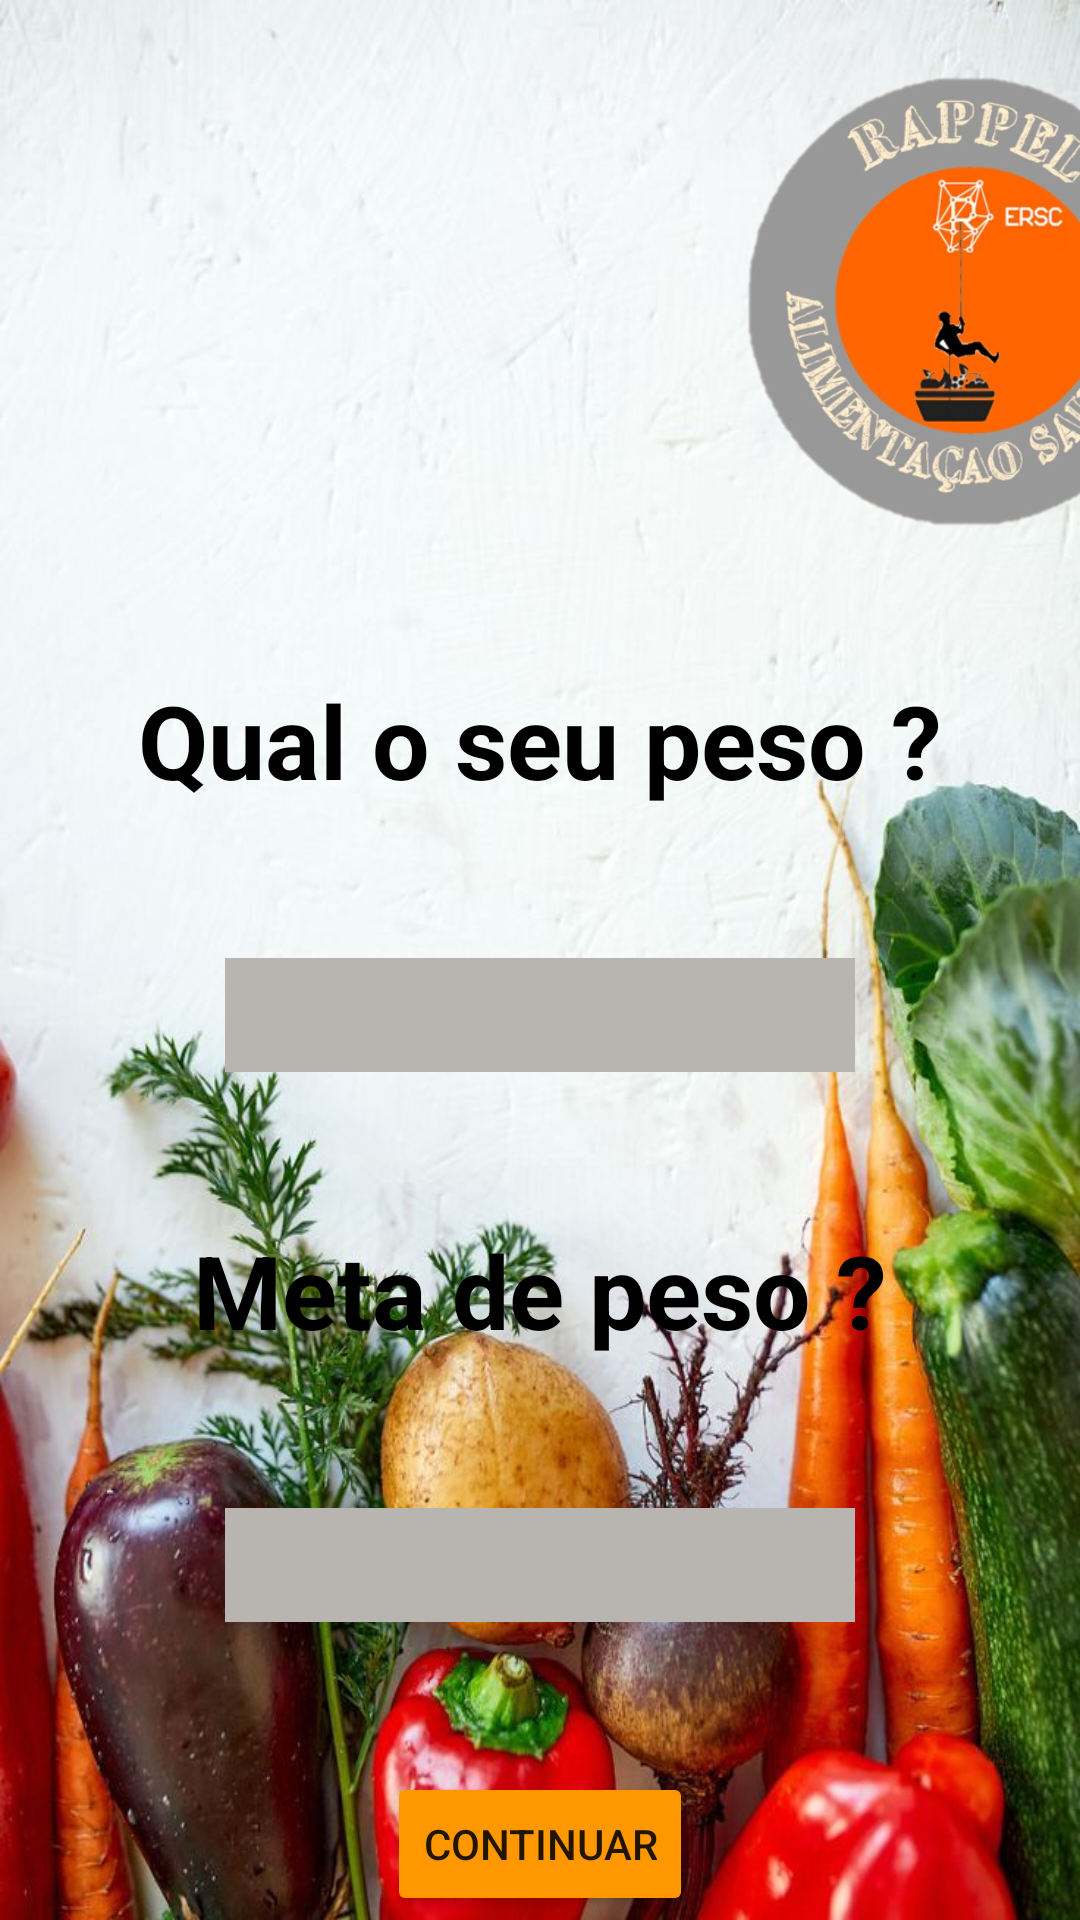

Produce the Android XML layout that renders to this screen, including the resource entries it uses.
<!-- AndroidManifest.xml: application theme Theme.ProjetoPM -->
<!-- res/layout/peso.xml -->
<?xml version="1.0" encoding="utf-8"?>
<LinearLayout xmlns:android="http://schemas.android.com/apk/res/android"
    xmlns:app="http://schemas.android.com/apk/res-auto"
    xmlns:tools="http://schemas.android.com/tools"
    android:layout_width="match_parent"
    android:layout_height="match_parent"
    android:background="@drawable/b33df244636c86ff7738c5f37b97ea8f"
    android:orientation="vertical">

    <ImageView
        android:id="@+id/imageView"
        android:layout_width="177dp"
        android:layout_height="164dp"
        android:layout_marginStart="230dp"
        android:layout_marginTop="20dp"
        android:layout_marginRight="2dp"
        android:scaleType="centerInside"
        android:scaleX="1"
        android:scaleY="1"
        app:srcCompat="@drawable/imagem1" />

    <TextView
        android:id="@+id/textView"
        android:layout_width="wrap_content"
        android:layout_height="wrap_content"
        android:layout_gravity="center"
        android:layout_marginTop="40dp"
        android:fontFamily="sans-serif"
        android:text="Qual o seu peso ?"
        android:textColor="#000000"
        android:textSize="34sp"
        android:textStyle="bold" />

    <EditText
        android:id="@+id/editTextNumber2"
        android:layout_width="wrap_content"
        android:layout_height="38dp"
        android:layout_gravity="center"
        android:layout_marginTop="50dp"
        android:background="@color/white"
        android:backgroundTint="#B8B4AF"
        android:ems="10"
        android:inputType="number" />

    <TextView
        android:id="@+id/textView3"
        android:layout_width="match_parent"
        android:layout_height="wrap_content"
        android:layout_gravity="center"
        android:layout_marginTop="50dp"
        android:fontFamily="sans-serif"
        android:gravity="center"
        android:text="Meta de peso ?"
        android:textColor="#000000"
        android:textSize="34sp"
        android:textStyle="bold" />

    <EditText
        android:id="@+id/metapeso"
        android:layout_width="wrap_content"
        android:layout_height="38dp"
        android:layout_gravity="center"
        android:layout_marginTop="50dp"
        android:background="@color/white"
        android:backgroundTint="#B8B4AF"
        android:ems="10"
        android:inputType="number" />

    <Button
        android:id="@+id/continuarpeso"
        android:onClick="numerorefeicoes"
        android:layout_width="wrap_content"
        android:layout_height="wrap_content"
        android:layout_gravity="center"
        android:layout_marginTop="50dp"
        android:backgroundTint="#FF9800"
        android:marqueeRepeatLimit="marquee_forever"
        android:text="continuar" />

</LinearLayout>
<!-- resources referenced by this layout -->
<resources>
  <!-- drawable b33df244636c86ff7738c5f37b97ea8f: jpg bitmap (drawable-v24, 100000 bytes) -->
  <!-- drawable imagem1: png bitmap (drawable-v24, 175170 bytes) -->
  <style name="Theme.ProjetoPM" parent="Theme.MaterialComponents.DayNight.NoActionBar">
          
          <item name="colorPrimary">@color/purple_500</item>
          <item name="colorPrimaryVariant">@color/purple_700</item>
          <item name="colorOnPrimary">@color/white</item>
          
          <item name="colorSecondary">@color/teal_200</item>
          <item name="colorSecondaryVariant">@color/teal_700</item>
          <item name="colorOnSecondary">@color/black</item>
          
          <item name="android:statusBarColor">?attr/colorPrimaryVariant</item>
          
      </style>
  <!-- not gathered from this repository: default colours our renderer supplied (Android Studio template values) -->
  <color name="purple_500">#FF6200EE</color>
  <color name="purple_700">#FF3700B3</color>
  <color name="teal_200">#FF03DAC5</color>
  <color name="teal_700">#FF018786</color>
  <color name="black">#FF000000</color>
  <color name="white">#FFFFFFFF</color>
</resources>
